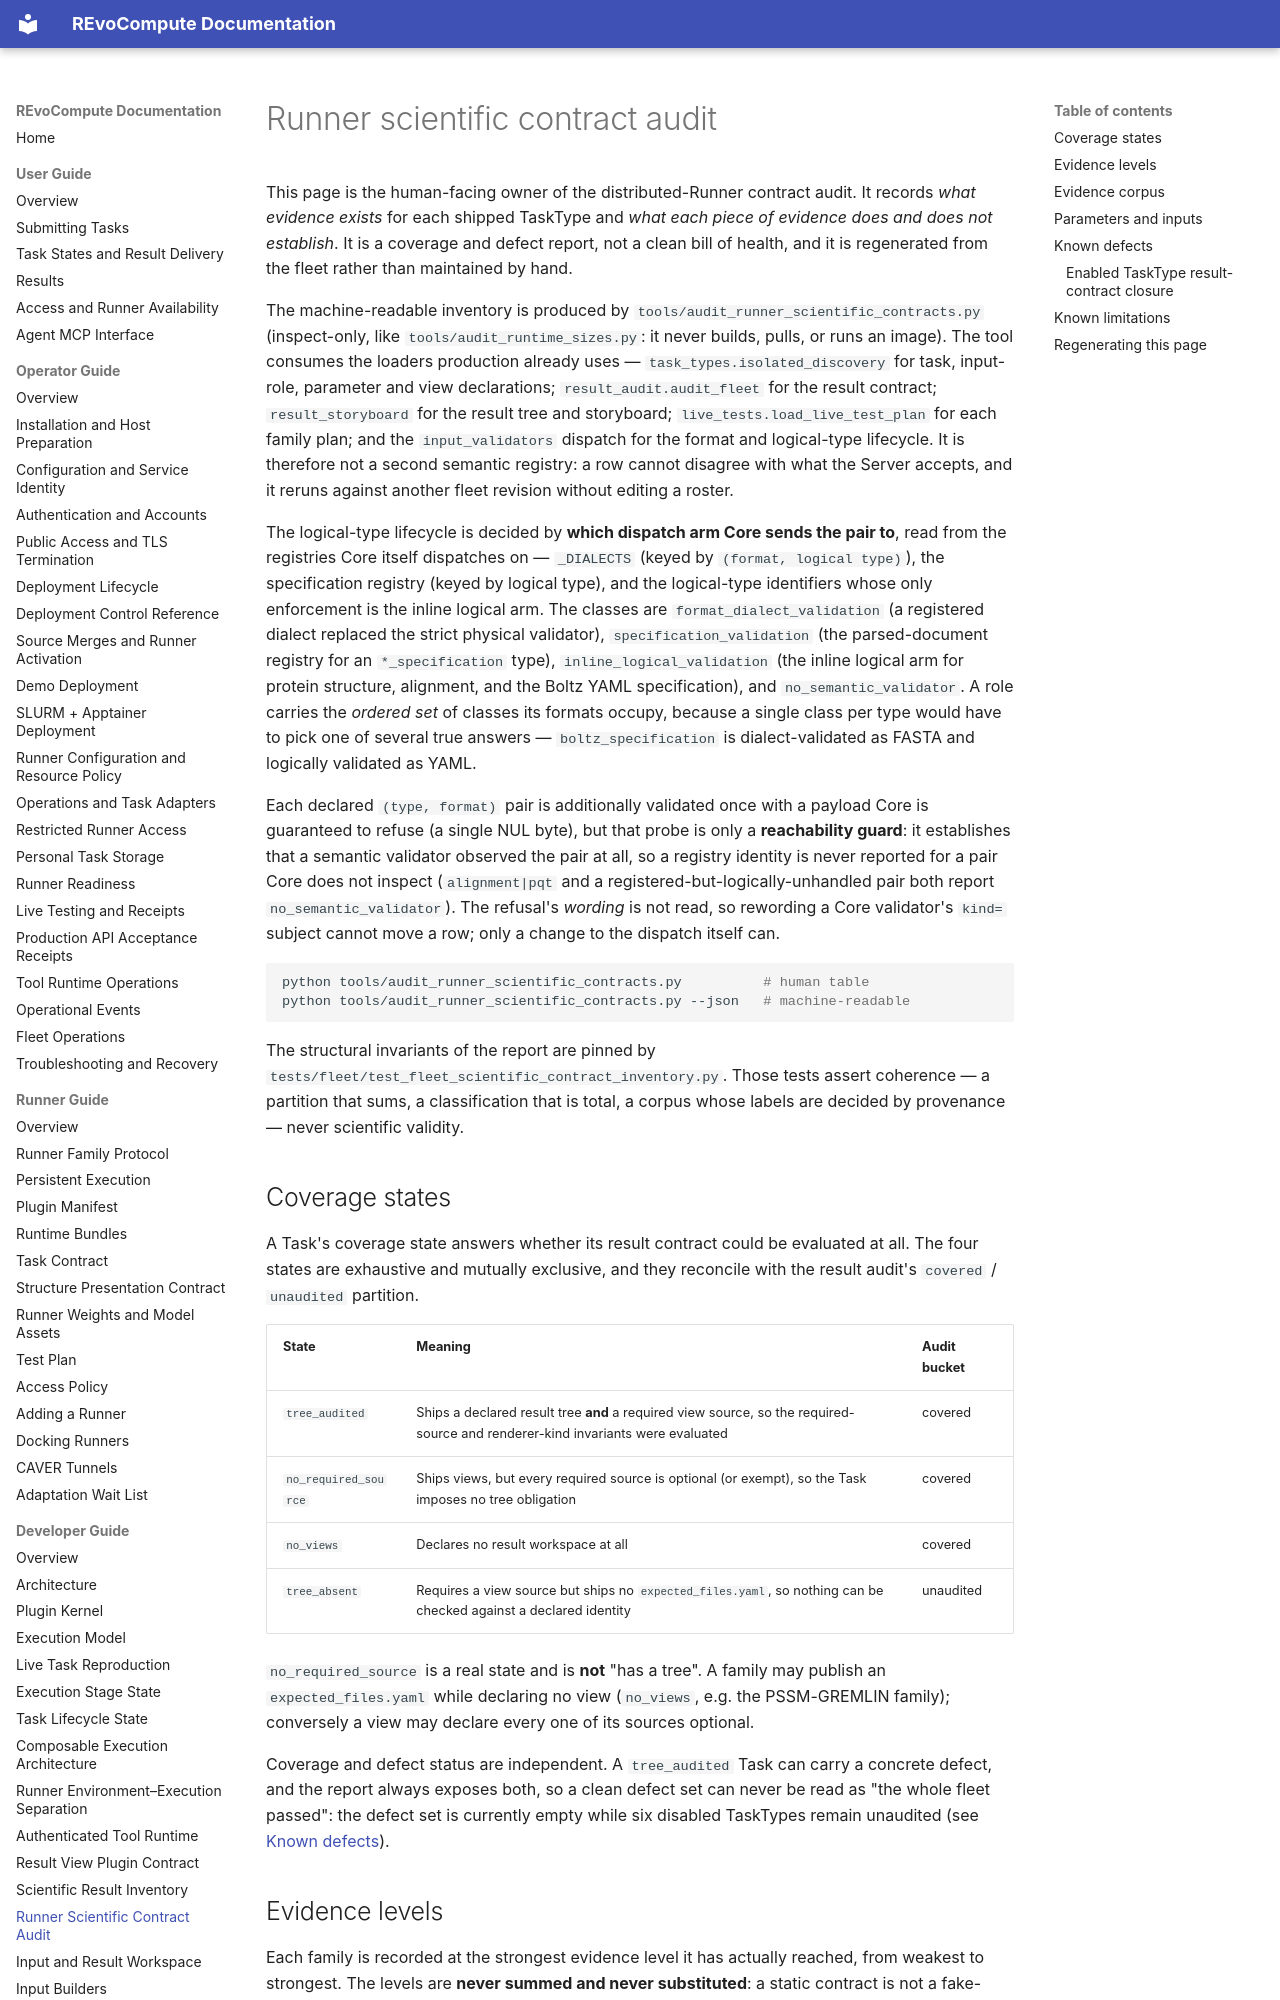

repository: YaoYinYing/REvoCompute · page: developer-guide/scientific-contract-inventory/index.html · generator: mkdocs

# Runner scientific contract audit

This page is the human-facing owner of the distributed-Runner contract audit. It
records *what evidence exists* for each shipped TaskType and *what each piece of
evidence does and does not establish*. It is a coverage and defect report, not a
clean bill of health, and it is regenerated from the fleet rather than maintained
by hand.

The machine-readable inventory is produced by
`tools/audit_runner_scientific_contracts.py` (inspect-only, like
`tools/audit_runtime_sizes.py`: it never builds, pulls, or runs an image). The
tool consumes the loaders production already uses — `task_types.isolated_discovery`
for task, input-role, parameter and view declarations; `result_audit.audit_fleet`
for the result contract; `result_storyboard` for the result tree and storyboard;
`live_tests.load_live_test_plan` for each family plan; and the `input_validators`
dispatch for the format and logical-type lifecycle. It is therefore not a second
semantic registry: a row cannot disagree with what the Server accepts, and it
reruns against another fleet revision without editing a roster.

The logical-type lifecycle is decided by **which dispatch arm Core sends the pair
to**, read from the registries Core itself dispatches on — `_DIALECTS` (keyed by
`(format, logical type)`), the specification registry (keyed by logical type), and
the logical-type identifiers whose only enforcement is the inline logical arm. The
classes are `format_dialect_validation` (a registered dialect replaced the strict
physical validator), `specification_validation` (the parsed-document registry for
an `*_specification` type), `inline_logical_validation` (the inline logical arm for
protein structure, alignment, and the Boltz YAML specification), and
`no_semantic_validator`. A role carries the *ordered set* of classes its formats
occupy, because a single class per type would have to pick one of several true
answers — `boltz_specification` is dialect-validated as FASTA and logically
validated as YAML.

Each declared `(type, format)` pair is additionally validated once with a payload
Core is guaranteed to refuse (a single NUL byte), but that probe is only a
**reachability guard**: it establishes that a semantic validator observed the pair
at all, so a registry identity is never reported for a pair Core does not inspect
(`alignment|pqt` and a registered-but-logically-unhandled pair both report
`no_semantic_validator`). The refusal's *wording* is not read, so rewording a Core
validator's `kind=` subject cannot move a row; only a change to the dispatch itself
can.

```bash
python tools/audit_runner_scientific_contracts.py          # human table
python tools/audit_runner_scientific_contracts.py --json   # machine-readable
```

The structural invariants of the report are pinned by
`tests/fleet/test_fleet_scientific_contract_inventory.py`. Those tests assert
coherence — a partition that sums, a classification that is total, a corpus whose
labels are decided by provenance — never scientific validity.

## Coverage states

A Task's coverage state answers whether its result contract could be evaluated at
all. The four states are exhaustive and mutually exclusive, and they reconcile
with the result audit's `covered` / `unaudited` partition.

| State | Meaning | Audit bucket |
|---|---|---|
| `tree_audited` | Ships a declared result tree **and** a required view source, so the required-source and renderer-kind invariants were evaluated | covered |
| `no_required_source` | Ships views, but every required source is optional (or exempt), so the Task imposes no tree obligation | covered |
| `no_views` | Declares no result workspace at all | covered |
| `tree_absent` | Requires a view source but ships no `expected_files.yaml`, so nothing can be checked against a declared identity | unaudited |

`no_required_source` is a real state and is **not** "has a tree". A family may
publish an `expected_files.yaml` while declaring no view (`no_views`, e.g. the
PSSM-GREMLIN family); conversely a view may declare every one of its sources
optional.

Coverage and defect status are independent. A `tree_audited` Task can carry a
concrete defect, and the report always exposes both, so a clean defect set can
never be read as "the whole fleet passed": the defect set is currently empty
while six disabled TaskTypes remain unaudited (see [Known defects](#known-defects)).
